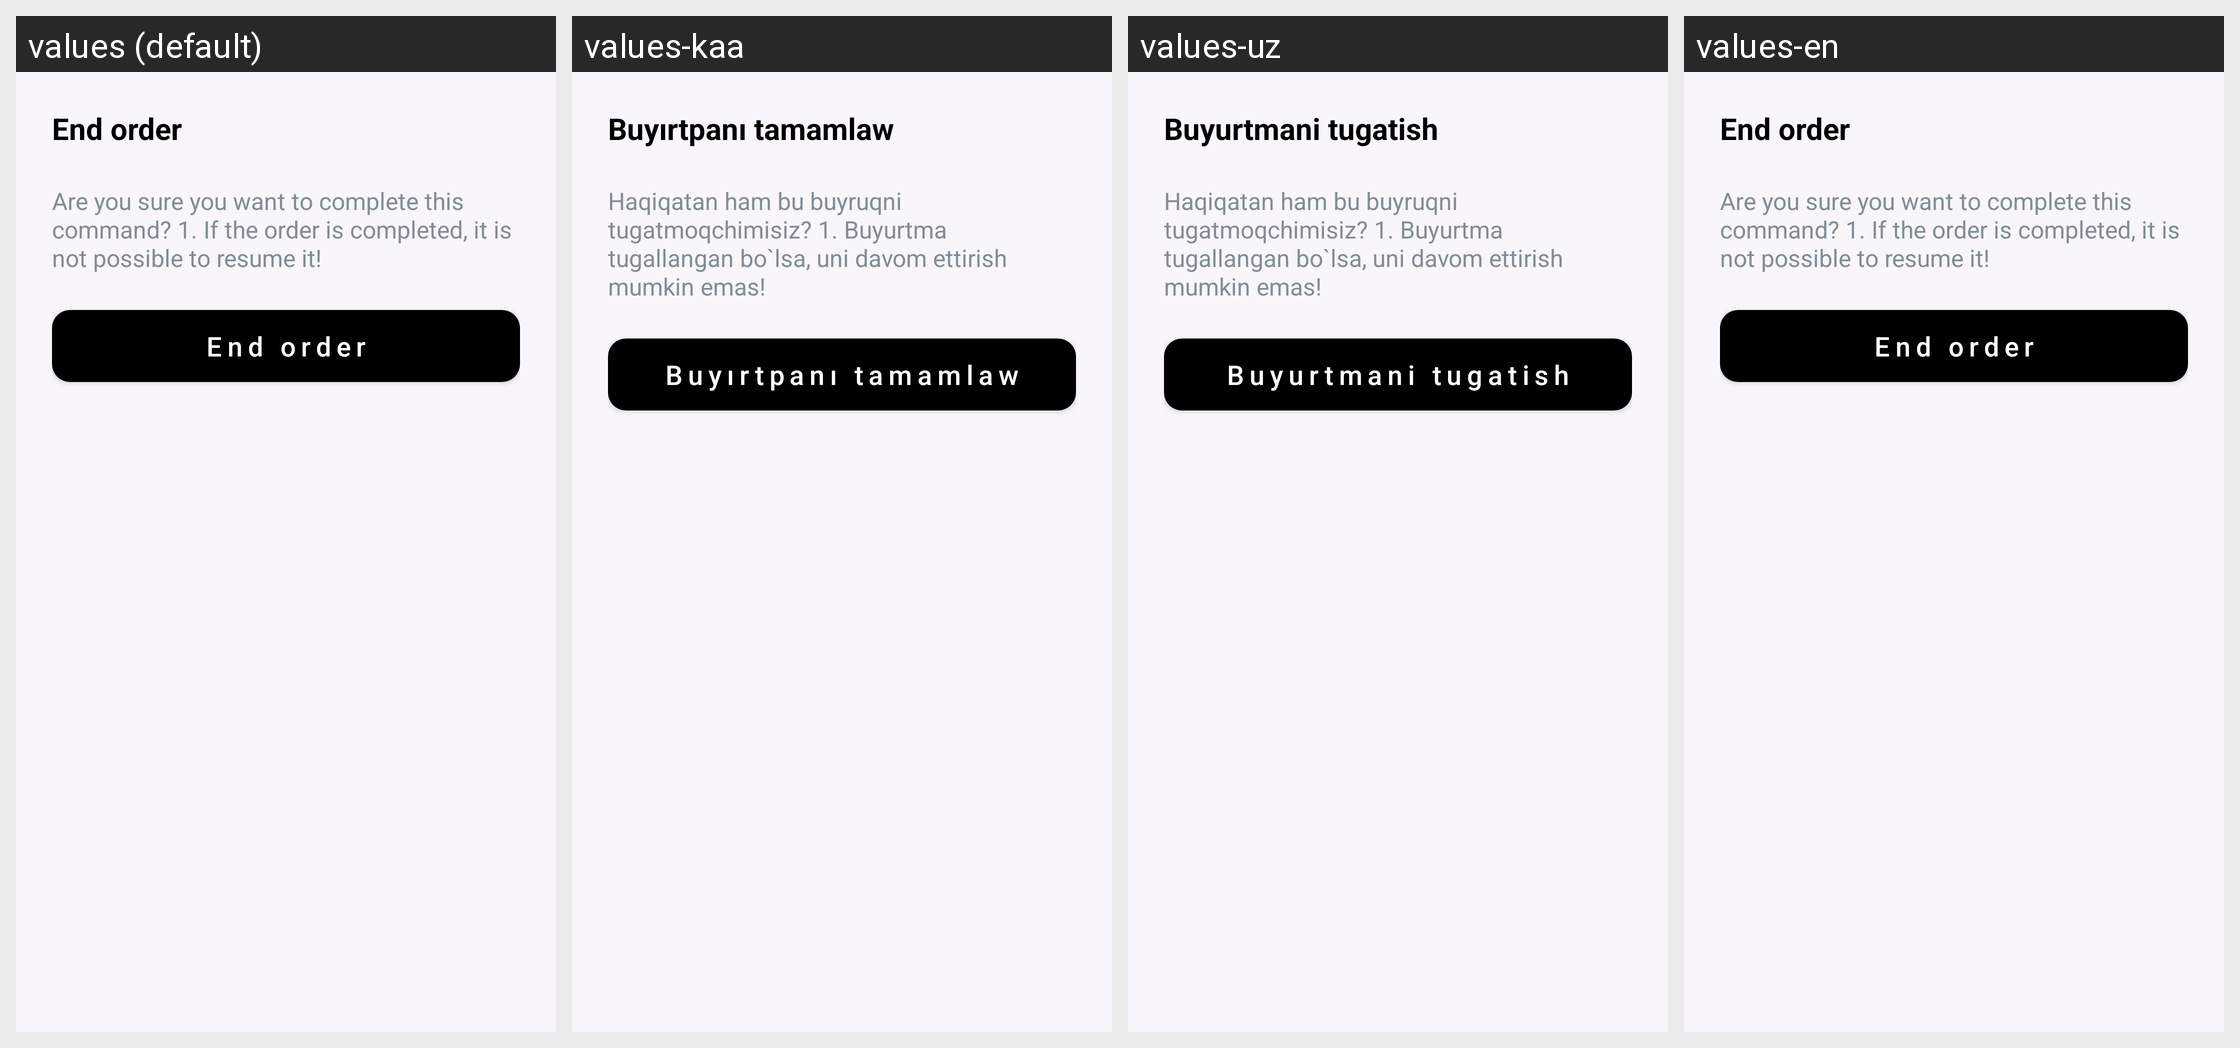

Here is an Android app screen in its default locale and in the app's own translations. Write out the translated-string differences for the strings that appear on this screen.
Android screen res/layout/dialog_choose_end_order.xml rendered under 4 locales, left to right: values (default), values-kaa, values-uz, values-en. Device: Nexus 5 (rendered at 1080×1920; each locale shown at half size, 540×960, under a caption strip naming it); theme Theme.SaigaDriver.
Strings drawn on this screen, with the default value and each locale's value (text and hints the layout hard-codes, and strings that could not be matched under every locale, appear in the picture but are not listed):

end_order
  values: End order
  values-kaa: Buyırtpanı tamamlaw
  values-uz: Buyurtmani tugatish
  values-en: End order

end_order_really
  values: Are you sure you want to complete this command? 1. If the order is completed, it is not possible to resume it!
  values-kaa: Haqiqatan ham bu buyruqni tugatmoqchimisiz? 1. Buyurtma tugallangan bo`lsa, uni davom ettirish mumkin emas!
  values-uz: Haqiqatan ham bu buyruqni tugatmoqchimisiz? 1. Buyurtma tugallangan bo`lsa, uni davom ettirish mumkin emas!
  values-en: Are you sure you want to complete this command? 1. If the order is completed, it is not possible to resume it!
